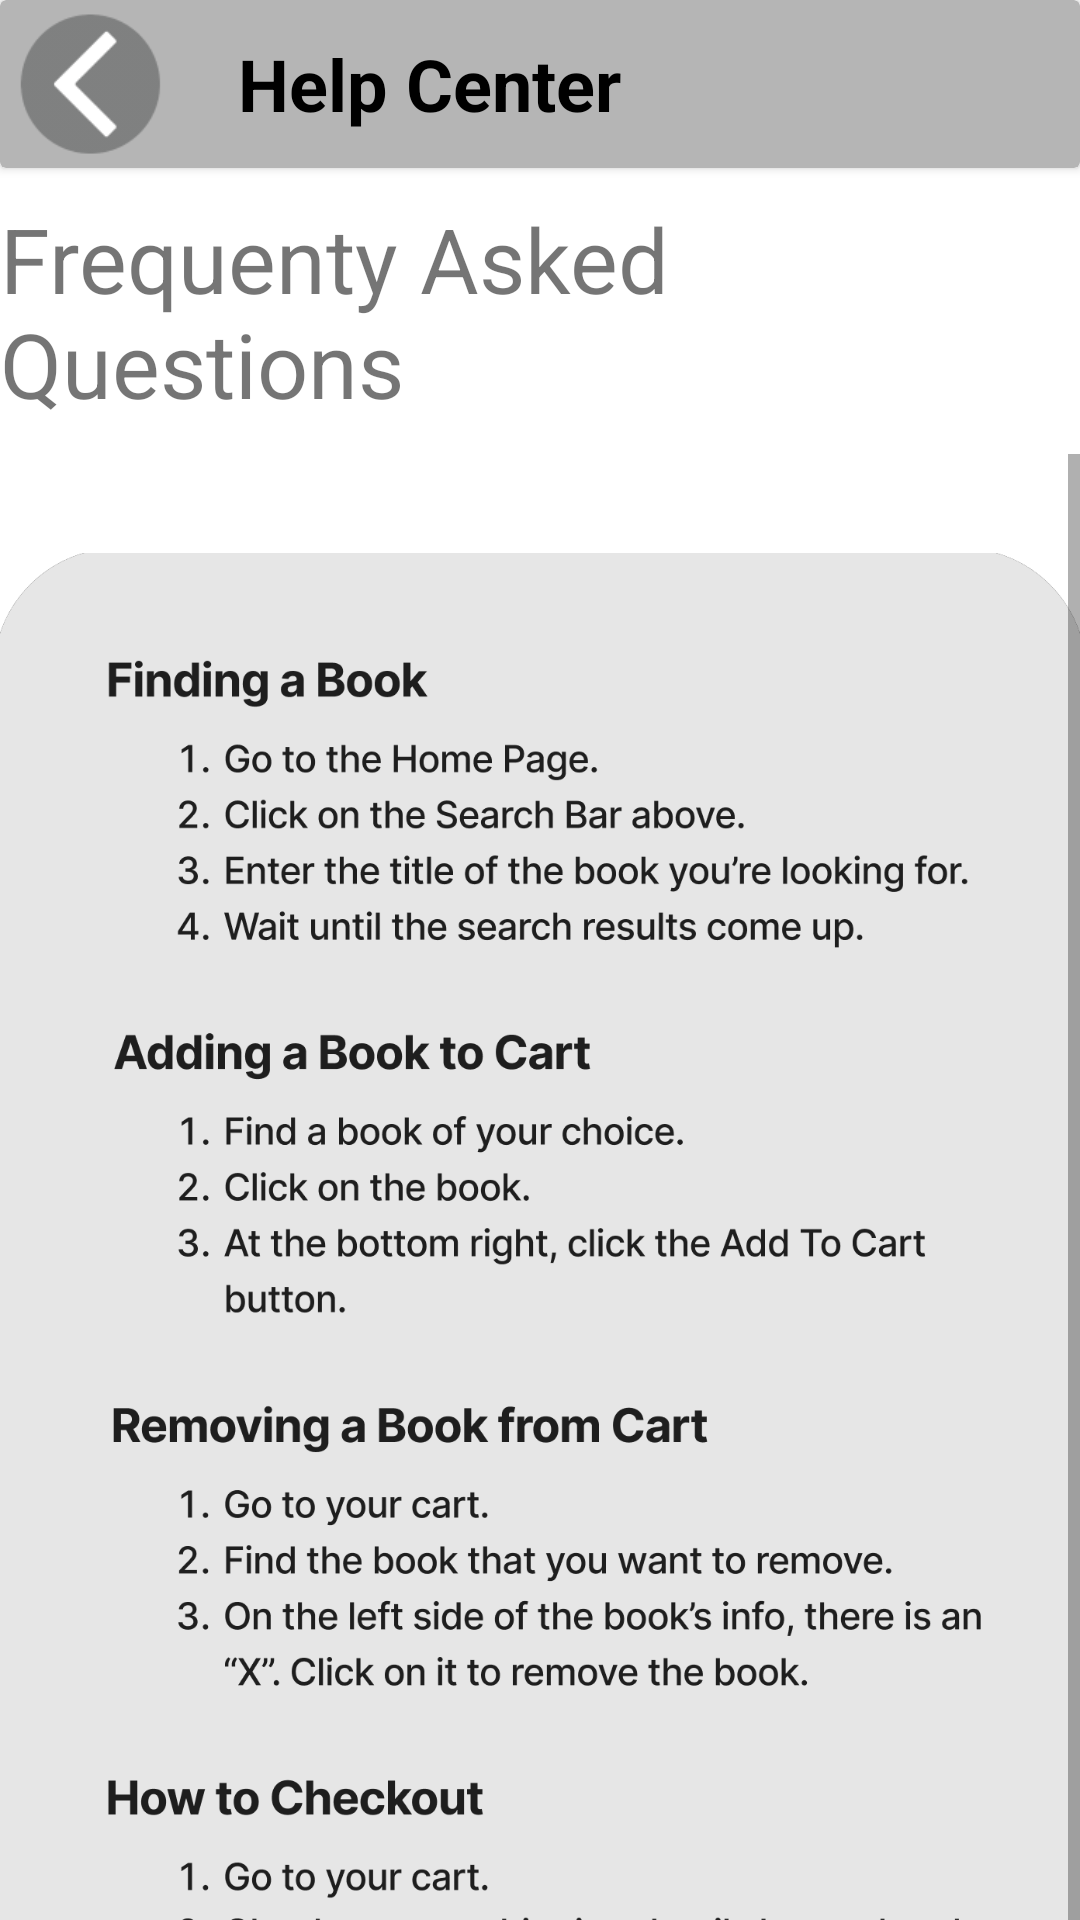

The Android layout XML behind this screen, and the referenced resources:
<!-- AndroidManifest.xml: application theme Theme.Bookmarked -->
<!-- res/layout/activity_help.xml -->
<?xml version="1.0" encoding="utf-8"?>
<androidx.constraintlayout.widget.ConstraintLayout xmlns:android="http://schemas.android.com/apk/res/android"
    xmlns:app="http://schemas.android.com/apk/res-auto"
    xmlns:tools="http://schemas.android.com/tools"
    android:layout_width="match_parent"
    android:layout_height="match_parent">

    <androidx.cardview.widget.CardView
        android:id="@+id/cardView"
        android:layout_width="match_parent"
        android:layout_height="56dp"
        app:cardBackgroundColor="#B5B5B5"
        app:layout_constraintTop_toTopOf="parent"
        tools:layout_editor_absoluteX="1dp">

        <LinearLayout
            android:layout_width="match_parent"
            android:layout_height="match_parent"
            android:orientation="horizontal">

            <ImageButton
                android:id="@+id/backButton2"
                android:layout_width="58dp"
                android:layout_height="57dp"
                android:background="#00FFFFFF"
                android:scaleType="centerInside"
                app:layout_constraintStart_toStartOf="parent"
                app:layout_constraintTop_toTopOf="parent"
                app:srcCompat="@drawable/sketch_for_bookmarked_app__6_" />

            <TextView
                android:id="@+id/textView20"
                android:layout_width="170dp"
                android:layout_height="match_parent"
                android:gravity="center|start"
                android:text="Help Center"
                android:textAlignment="center"
                android:textColor="#000000"
                android:textSize="24sp"
                android:textStyle="bold" />
        </LinearLayout>

    </androidx.cardview.widget.CardView>

    <ScrollView
        android:layout_width="match_parent"
        android:layout_height="607dp"
        android:layout_marginTop="10dp"
        app:layout_constraintTop_toBottomOf="@+id/textView6"
        tools:layout_editor_absoluteX="1dp">

        <LinearLayout
            android:layout_width="match_parent"
            android:layout_height="wrap_content"
            android:orientation="vertical">

            <ImageView
                android:id="@+id/imageView12"
                android:layout_width="match_parent"
                android:layout_height="750dp"
                app:srcCompat="@drawable/faq" />
        </LinearLayout>
    </ScrollView>

    <TextView
        android:id="@+id/textView6"
        android:layout_width="wrap_content"
        android:layout_height="wrap_content"
        android:layout_marginTop="10dp"
        android:text="Frequenty Asked Questions"
        android:textSize="30sp"
        app:layout_constraintEnd_toEndOf="parent"
        app:layout_constraintStart_toStartOf="parent"
        app:layout_constraintTop_toBottomOf="@+id/cardView" />
</androidx.constraintlayout.widget.ConstraintLayout>
<!-- resources referenced by this layout -->
<resources>
  <!-- drawable faq: png bitmap (drawable, 225496 bytes) -->
  <!-- drawable sketch_for_bookmarked_app__6_: png bitmap (drawable, 4069 bytes) -->
  <style name="Theme.Bookmarked" parent="Theme.MaterialComponents.DayNight.DarkActionBar">
          
          <item name="colorPrimary">@color/purple_500</item>
          <item name="colorPrimaryVariant">@color/purple_700</item>
          <item name="colorOnPrimary">@color/white</item>
          
          <item name="colorSecondary">@color/teal_200</item>
          <item name="colorSecondaryVariant">@color/teal_700</item>
          <item name="colorOnSecondary">@color/black</item>
          
          <item name="android:statusBarColor">?attr/colorPrimaryVariant</item>
          
      </style>
  <!-- not gathered from this repository: default colours our renderer supplied (Android Studio template values) -->
  <color name="purple_500">#FF6200EE</color>
  <color name="purple_700">#FF3700B3</color>
  <color name="teal_200">#FF03DAC5</color>
  <color name="teal_700">#FF018786</color>
  <color name="black">#FF000000</color>
  <color name="white">#FFFFFFFF</color>
</resources>
